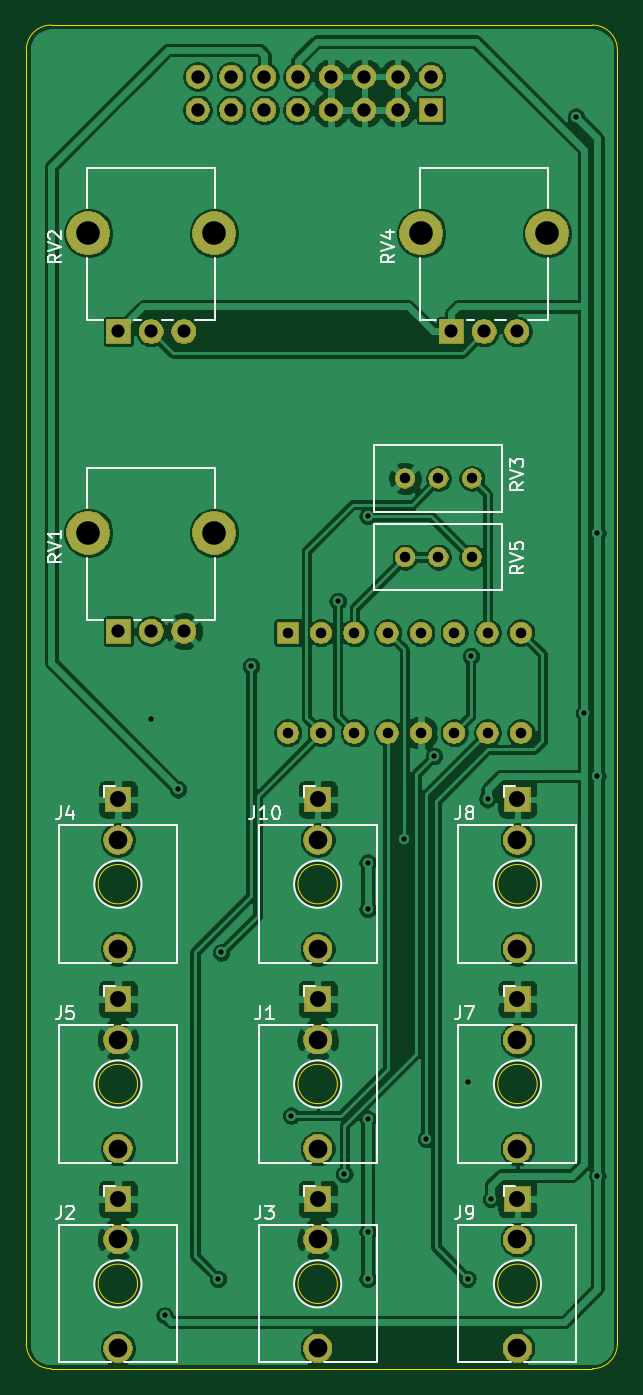
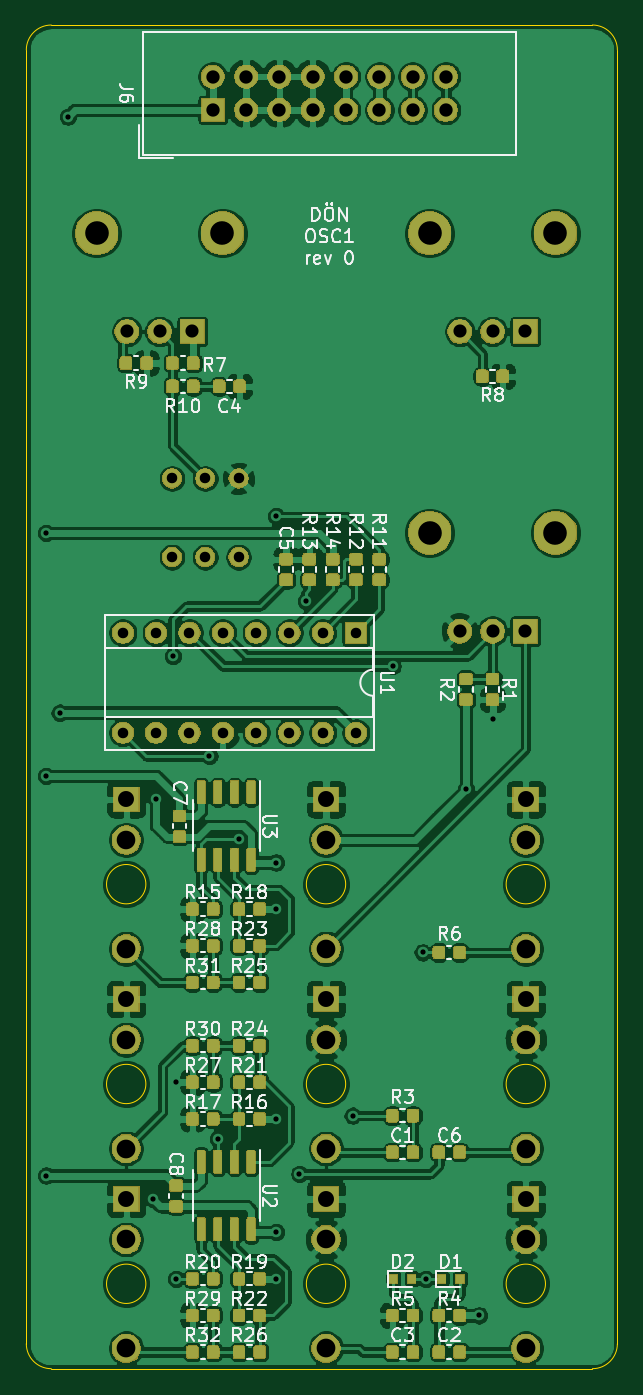
Circuit board: 10 layer files. Board 45.1 x 102.5 mm.
- bottom_copper: osc1-B_Cu.gbr (506711 bytes)
- bottom_mask: osc1-B_Mask.gbr (155576 bytes)
- paste: osc1-B_Paste.gbr (170559 bytes)
- bottom_silk: osc1-B_SilkS.gbr (47448 bytes)
- outline: osc1-Edge_Cuts.gbr (1685 bytes)
- top_copper: osc1-F_Cu.gbr (205290 bytes)
- top_mask: osc1-F_Mask.gbr (61699 bytes)
- paste: osc1-F_Paste.gbr (528 bytes)
- top_silk: osc1-F_SilkS.gbr (14851 bytes)
- drill: osc1.drl (1729 bytes)

=== bottom_copper: osc1-B_Cu.gbr (506711 bytes, source omitted) ===
=== bottom_mask: osc1-B_Mask.gbr (155576 bytes, source omitted) ===
=== paste: osc1-B_Paste.gbr (170559 bytes, source omitted) ===
=== bottom_silk: osc1-B_SilkS.gbr (47448 bytes, source omitted) ===
=== outline: osc1-Edge_Cuts.gbr ===
G04 #@! TF.GenerationSoftware,KiCad,Pcbnew,5.1.5-52549c5~84~ubuntu19.04.1*
G04 #@! TF.CreationDate,2020-04-14T21:23:31+02:00*
G04 #@! TF.ProjectId,osc1,6f736331-2e6b-4696-9361-645f70636258,rev?*
G04 #@! TF.SameCoordinates,Original*
G04 #@! TF.FileFunction,Profile,NP*
%FSLAX46Y46*%
G04 Gerber Fmt 4.6, Leading zero omitted, Abs format (unit mm)*
G04 Created by KiCad (PCBNEW 5.1.5-52549c5~84~ubuntu19.04.1) date 2020-04-14 21:23:31*
%MOMM*%
%LPD*%
G04 APERTURE LIST*
%ADD10C,0.050000*%
G04 APERTURE END LIST*
D10*
X73660000Y-171704000D02*
G75*
G02X71755000Y-169799000I0J1905000D01*
G01*
X116840000Y-169799000D02*
G75*
G02X114935000Y-171704000I-1905000J0D01*
G01*
X114935000Y-69215000D02*
G75*
G02X116840000Y-71120000I0J-1905000D01*
G01*
X71755000Y-71120000D02*
G75*
G02X73660000Y-69215000I1905000J0D01*
G01*
X71755000Y-169799000D02*
X71755000Y-71120000D01*
X114935000Y-171704000D02*
X73660000Y-171704000D01*
X116840000Y-71120000D02*
X116840000Y-169799000D01*
X73660000Y-69215000D02*
X114935000Y-69215000D01*
X110720000Y-165227000D02*
G75*
G03X110720000Y-165227000I-1500000J0D01*
G01*
X110720000Y-149987000D02*
G75*
G03X110720000Y-149987000I-1500000J0D01*
G01*
X110720000Y-134747000D02*
G75*
G03X110720000Y-134747000I-1500000J0D01*
G01*
X95480000Y-134747000D02*
G75*
G03X95480000Y-134747000I-1500000J0D01*
G01*
X95480000Y-149987000D02*
G75*
G03X95480000Y-149987000I-1500000J0D01*
G01*
X95480000Y-165227000D02*
G75*
G03X95480000Y-165227000I-1500000J0D01*
G01*
X80240000Y-165227000D02*
G75*
G03X80240000Y-165227000I-1500000J0D01*
G01*
X80240000Y-134747000D02*
G75*
G03X80240000Y-134747000I-1500000J0D01*
G01*
X80240000Y-149987000D02*
G75*
G03X80240000Y-149987000I-1500000J0D01*
G01*
M02*

=== top_copper: osc1-F_Cu.gbr (205290 bytes, source omitted) ===
=== top_mask: osc1-F_Mask.gbr (61699 bytes, source omitted) ===
=== paste: osc1-F_Paste.gbr ===
G04 #@! TF.GenerationSoftware,KiCad,Pcbnew,5.1.5-52549c5~84~ubuntu19.04.1*
G04 #@! TF.CreationDate,2020-04-14T21:23:31+02:00*
G04 #@! TF.ProjectId,osc1,6f736331-2e6b-4696-9361-645f70636258,rev?*
G04 #@! TF.SameCoordinates,Original*
G04 #@! TF.FileFunction,Paste,Top*
G04 #@! TF.FilePolarity,Positive*
%FSLAX46Y46*%
G04 Gerber Fmt 4.6, Leading zero omitted, Abs format (unit mm)*
G04 Created by KiCad (PCBNEW 5.1.5-52549c5~84~ubuntu19.04.1) date 2020-04-14 21:23:31*
%MOMM*%
%LPD*%
G04 APERTURE LIST*
G04 APERTURE END LIST*
M02*

=== top_silk: osc1-F_SilkS.gbr (14851 bytes, source omitted) ===
=== drill: osc1.drl ===
M48
; DRILL file {KiCad 5.1.5-52549c5~84~ubuntu19.04.1} date tis 14 apr 2020 21:24:16
; FORMAT={-:-/ absolute / inch / decimal}
; #@! TF.CreationDate,2020-04-14T21:24:16+02:00
; #@! TF.GenerationSoftware,Kicad,Pcbnew,5.1.5-52549c5~84~ubuntu19.04.1
FMAT,2
INCH
T1C0.0157
T2C0.0315
T3C0.0394
T4C0.0400
T5C0.0480
T6C0.0559
T7C0.0563
T8C0.0709
%
G90
G05
T1
X3.2Y-4.81
X3.24Y-6.6
X3.28Y-5.02
X3.4Y-6.49
X3.41Y-5.51
X3.5Y-4.65
X3.62Y-6.0
X3.76Y-4.455
X3.78Y-6.175
X3.85Y-4.2
X3.85Y-5.24
X3.85Y-5.38
X3.85Y-6.01
X3.85Y-6.35
X3.85Y-6.49
X3.96Y-5.17
X4.025Y-6.07
X4.05Y-4.92
X4.15Y-5.9
X4.15Y-6.49
X4.16Y-4.62
X4.21Y-5.05
X4.22Y-6.25
X4.475Y-3.0
X4.5Y-4.79
X4.54Y-4.25
X4.54Y-4.98
X4.54Y-6.18
T2
X3.9626Y-4.0866
X4.0626Y-4.0866
X4.1626Y-4.0866
X3.61Y-4.55
X3.61Y-4.85
X3.71Y-4.55
X3.71Y-4.85
X3.81Y-4.55
X3.81Y-4.85
X3.91Y-4.55
X3.91Y-4.85
X4.01Y-4.55
X4.01Y-4.85
X4.11Y-4.55
X4.11Y-4.85
X4.21Y-4.55
X4.21Y-4.85
X4.31Y-4.55
X4.31Y-4.85
X3.9626Y-4.3228
X4.0626Y-4.3228
X4.1626Y-4.3228
T3
X4.1016Y-3.6453
X4.2Y-3.6453
X4.2984Y-3.6453
X3.1016Y-4.5453
X3.2Y-4.5453
X3.2984Y-4.5453
X3.1016Y-3.6453
X3.2Y-3.6453
X3.2984Y-3.6453
T4
X3.34Y-2.88
X3.34Y-2.98
X3.44Y-2.88
X3.44Y-2.98
X3.54Y-2.88
X3.54Y-2.98
X3.64Y-2.88
X3.64Y-2.98
X3.74Y-2.88
X3.74Y-2.98
X3.84Y-2.88
X3.84Y-2.98
X3.94Y-2.88
X3.94Y-2.98
X4.04Y-2.88
X4.04Y-2.98
T5
X4.3Y-5.05
X3.1Y-5.05
X4.3Y-5.65
X3.1Y-5.65
X4.3Y-6.25
X3.1Y-6.25
X3.7Y-5.05
X3.7Y-5.65
X3.7Y-6.25
T6
X4.3Y-5.772
X3.1Y-5.772
X4.3Y-6.372
X3.1Y-6.372
X3.7Y-5.172
X3.7Y-5.772
X3.7Y-6.372
X4.3Y-5.172
X3.1Y-5.172
T7
X3.1Y-5.4988
X4.3Y-6.0988
X3.1Y-6.0988
X4.3Y-6.6988
X3.1Y-6.6988
X3.7Y-5.4988
X3.7Y-6.0988
X3.7Y-6.6988
X4.3Y-5.4988
T8
X3.011Y-4.25
X3.389Y-4.25
X3.011Y-3.35
X3.389Y-3.35
X4.011Y-3.35
X4.389Y-3.35
T0
M30

